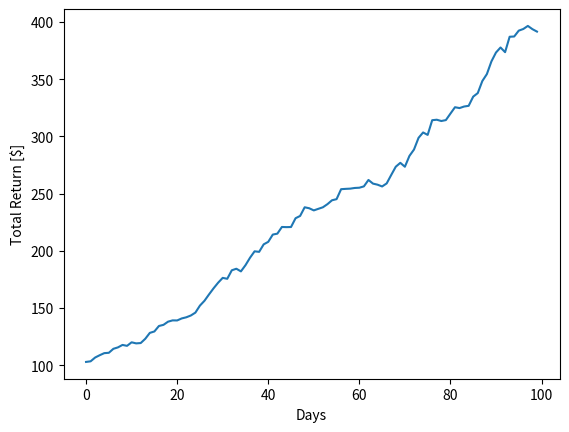

Write Python code to recreate this figure.
import random
import matplotlib.pyplot as plt

if __name__ == "__main__":
    stock_val = 100.0

    values = []

    for i in range(100):
        val_s1 = stock_val / 2
        val_s2 = stock_val / 2

        ret_s1 = random.uniform(-1.0, 1.0)
        ret_s2 = random.uniform(-2.0, 8.0)

        new_s1 = val_s1 * (1.0 + ret_s1 / 100.0)
        new_s2 = val_s2 * (1.0 + ret_s2 / 100.0)

        stock_val = new_s1 + new_s2

        print(f"Total value at day {i + 1} is {stock_val}")

        values.append(stock_val)

plt.plot(values)
plt.xlabel("Days")
plt.ylabel("Total Return [$]")
plt.show()
